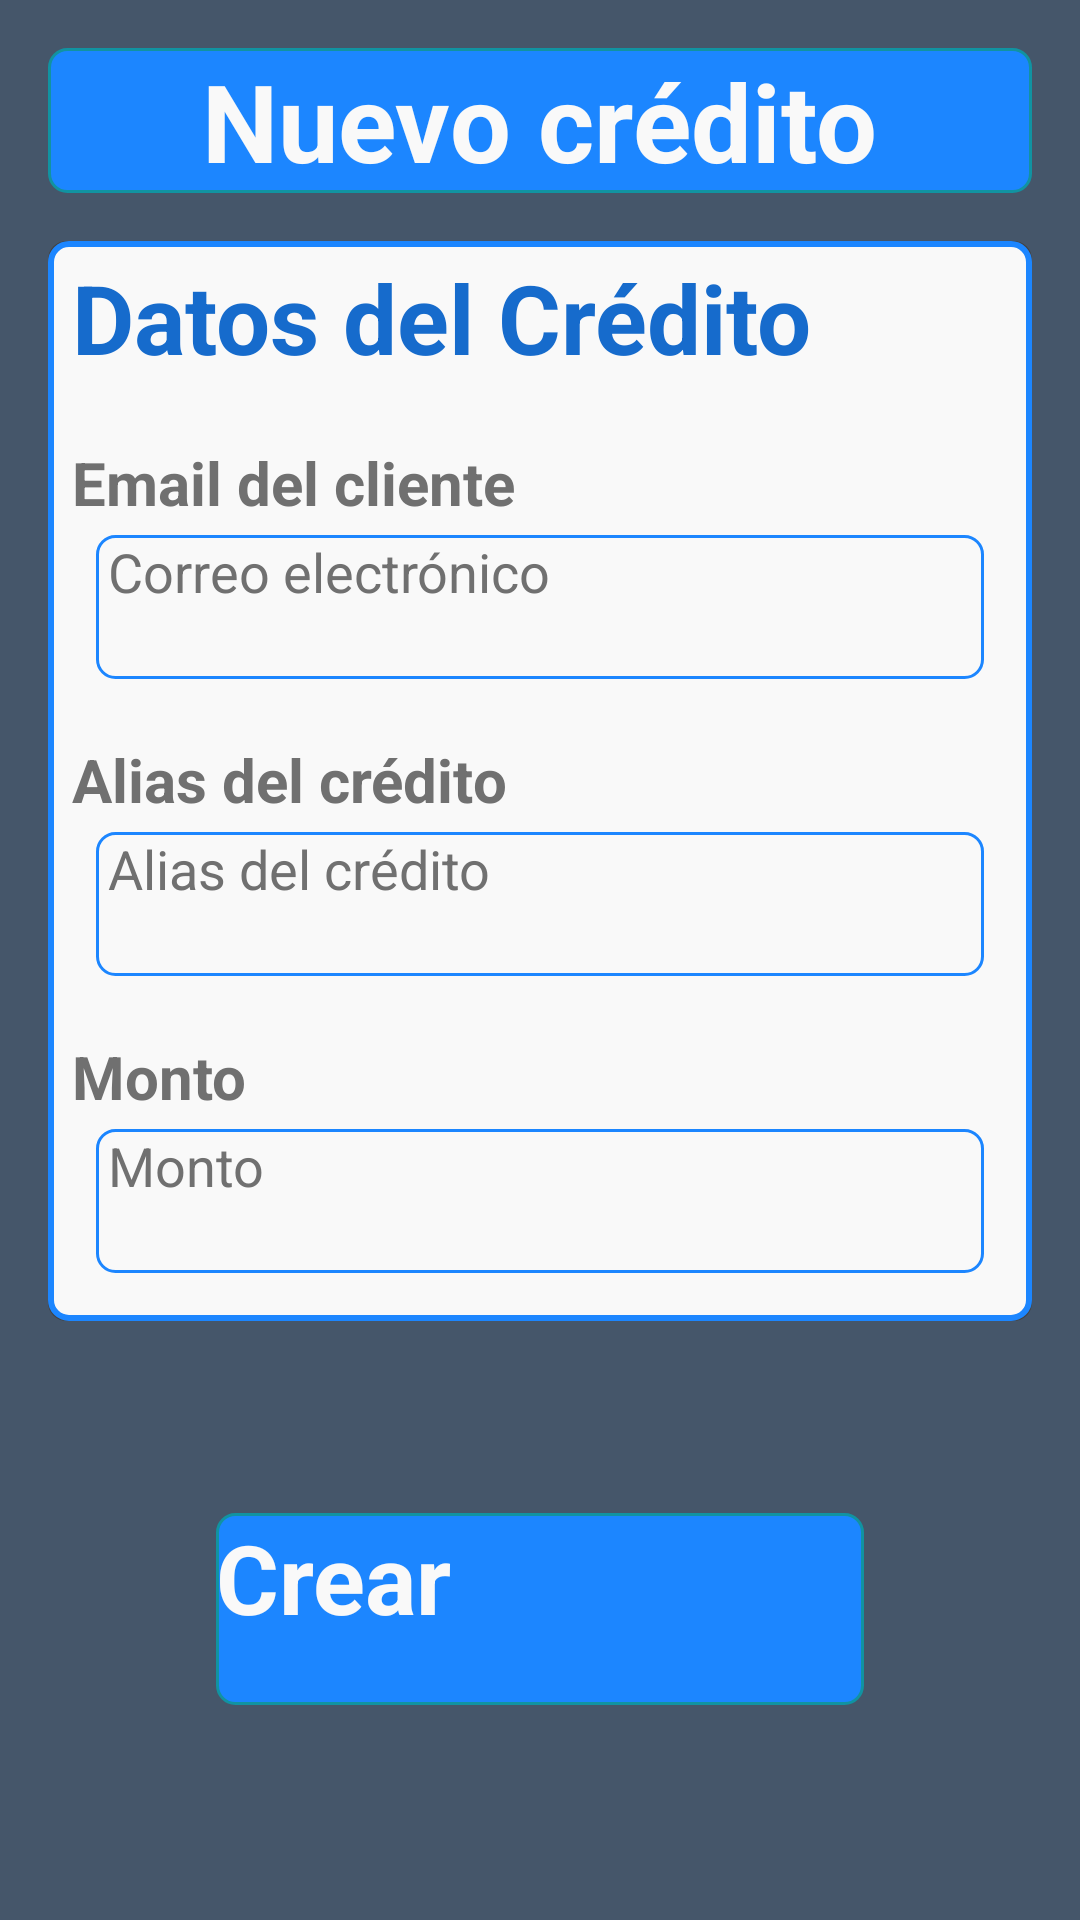

This screen was rendered from an Android layout file. Write that file and the resources it references.
<!-- AndroidManifest.xml: application theme Theme.Fintech75 -->
<!-- res/layout/fragment_create_credit.xml -->
<?xml version="1.0" encoding="utf-8"?>
<androidx.constraintlayout.widget.ConstraintLayout xmlns:android="http://schemas.android.com/apk/res/android"
    xmlns:app="http://schemas.android.com/apk/res-auto"
    xmlns:tools="http://schemas.android.com/tools"
    android:layout_width="match_parent"
    android:layout_height="match_parent"
    android:background="@color/background"
    tools:context=".ui.fragments.CreateCreditFragment">

    <RelativeLayout
        android:id="@+id/rl_new_credit_title"
        android:layout_width="match_parent"
        android:layout_height="wrap_content"
        android:layout_margin="@dimen/middle_margin"
        android:background="@drawable/shape_main_button"
        app:layout_constraintEnd_toEndOf="parent"
        app:layout_constraintStart_toStartOf="parent"
        app:layout_constraintTop_toTopOf="parent">

        <TextView
            android:layout_width="wrap_content"
            android:layout_height="wrap_content"
            android:layout_centerInParent="true"
            android:text="@string/new_credit"
            android:textColor="@color/mate_white"
            android:textSize="@dimen/big_highlight_text"
            android:textStyle="bold">

        </TextView>

    </RelativeLayout>

    <ScrollView
        android:layout_width="match_parent"
        android:layout_height="wrap_content"
        app:layout_constraintEnd_toEndOf="parent"
        app:layout_constraintStart_toStartOf="parent"
        app:layout_constraintTop_toBottomOf="@id/rl_new_credit_title">

        <LinearLayout
            android:layout_width="match_parent"
            android:layout_height="wrap_content"
            android:orientation="vertical">

            <androidx.cardview.widget.CardView
                android:layout_width="match_parent"
                android:layout_height="wrap_content"
                android:layout_margin="@dimen/middle_margin"
                android:elevation="@dimen/middle_elevation"
                app:cardCornerRadius="@dimen/small_round_corner">

                <LinearLayout
                    android:layout_width="match_parent"
                    android:layout_height="match_parent"
                    android:background="@drawable/shape_card"
                    android:orientation="vertical" >

                    <TextView
                        android:layout_width="wrap_content"
                        android:layout_height="wrap_content"
                        android:layout_marginStart="@dimen/middle_small_margin"
                        android:layout_marginTop="@dimen/small_margin"
                        android:layout_marginBottom="@dimen/middle_margin"
                        android:text="@string/data_credit"
                        android:textColor="@color/dark_blue"
                        android:textSize="@dimen/highlight_text"
                        android:textStyle="bold" />

                    <TextView
                        android:layout_width="wrap_content"
                        android:layout_height="wrap_content"
                        android:layout_marginStart="@dimen/middle_small_margin"
                        android:layout_marginTop="@dimen/small_margin"
                        android:text="@string/client_email"
                        android:textColor="@color/text_color"
                        android:textSize="@dimen/h2_text"
                        android:textStyle="bold" />

                    <EditText
                        android:id="@+id/et_email_client"
                        android:layout_width="match_parent"
                        android:layout_height="@dimen/height_edit_text"
                        android:background="@drawable/shape_edit_text"
                        android:layout_marginStart="@dimen/middle_margin"
                        android:layout_marginEnd="@dimen/middle_margin"
                        android:layout_marginTop="@dimen/small_margin"
                        android:layout_marginBottom="@dimen/middle_margin"
                        android:autofillHints="emailAddress"
                        android:hint="@string/hint_email"
                        android:inputType="textEmailAddress"
                        android:paddingStart="@dimen/middle_padding"
                        android:paddingEnd="@dimen/middle_padding"
                        android:textColor="@color/text_color_dark"
                        android:textColorHint="@color/text_color"
                        android:textSize="@dimen/edit_text_size"/>

                    <TextView
                        android:layout_width="wrap_content"
                        android:layout_height="wrap_content"
                        android:layout_marginStart="@dimen/middle_small_margin"
                        android:layout_marginTop="@dimen/small_margin"
                        android:text="@string/credit_alias"
                        android:textColor="@color/text_color"
                        android:textSize="@dimen/h2_text"
                        android:textStyle="bold" />

                    <EditText
                        android:id="@+id/et_alias_credit"
                        android:layout_width="match_parent"
                        android:layout_height="@dimen/height_edit_text"
                        android:background="@drawable/shape_edit_text"
                        android:layout_marginStart="@dimen/middle_margin"
                        android:layout_marginEnd="@dimen/middle_margin"
                        android:layout_marginTop="@dimen/small_margin"
                        android:layout_marginBottom="@dimen/middle_margin"
                        android:autofillHints="username"
                        android:hint="@string/credit_alias"
                        android:inputType="textEmailAddress"
                        android:paddingStart="@dimen/middle_padding"
                        android:paddingEnd="@dimen/middle_padding"
                        android:textColor="@color/text_color_dark"
                        android:textColorHint="@color/text_color"
                        android:textSize="@dimen/edit_text_size"/>

                    <TextView
                        android:layout_width="wrap_content"
                        android:layout_height="wrap_content"
                        android:layout_marginStart="@dimen/middle_small_margin"
                        android:layout_marginTop="@dimen/small_margin"
                        android:text="@string/amount"
                        android:textColor="@color/text_color"
                        android:textSize="@dimen/h2_text"
                        android:textStyle="bold" />

                    <EditText
                        android:id="@+id/et_amount"
                        android:layout_width="match_parent"
                        android:layout_height="@dimen/height_edit_text"
                        android:background="@drawable/shape_edit_text"
                        android:layout_marginStart="@dimen/middle_margin"
                        android:layout_marginEnd="@dimen/middle_margin"
                        android:layout_marginTop="@dimen/small_margin"
                        android:layout_marginBottom="@dimen/middle_margin"
                        android:autofillHints="postalAddress"
                        android:hint="@string/amount"
                        android:inputType="numberDecimal"
                        android:paddingStart="@dimen/middle_padding"
                        android:paddingEnd="@dimen/middle_padding"
                        android:textColor="@color/text_color_dark"
                        android:textColorHint="@color/text_color"
                        android:textSize="@dimen/edit_text_size"/>

                </LinearLayout>

            </androidx.cardview.widget.CardView>

            <Button
                android:id="@+id/b_new_credit"
                android:layout_width="match_parent"
                android:layout_height="@dimen/middle_height_button"
                android:layout_marginStart="@dimen/very_big_margin"
                android:layout_marginEnd="@dimen/very_big_margin"
                android:layout_marginBottom="@dimen/middle_margin"
                android:layout_marginTop="@dimen/big_margin"
                android:background="@drawable/shape_main_button"
                android:enabled="false"
                android:text="@string/create"
                android:textColor="@color/mate_white"
                android:textSize="@dimen/highlight_text"
                android:textStyle="bold"
                app:layout_constraintBottom_toBottomOf="parent"
                app:layout_constraintEnd_toEndOf="parent"
                app:layout_constraintStart_toStartOf="parent"/>

        </LinearLayout>

    </ScrollView>


    <RelativeLayout
        android:id="@+id/rl_new_credit_loading"
        android:layout_width="match_parent"
        android:layout_height="match_parent"
        android:alpha="0.9"
        android:background="@drawable/shape_backgroud_progress_bar"
        android:elevation="@dimen/small_elevation"
        android:gravity="center"
        android:visibility="invisible">

        <ProgressBar
            android:id="@+id/pb_new_credit_bar"
            android:layout_width="match_parent"
            android:layout_height="wrap_content"
            android:layout_gravity="center"
            android:layout_marginStart="32dp"
            android:layout_marginTop="64dp"
            android:layout_marginEnd="32dp"
            android:layout_marginBottom="64dp"
            android:visibility="visible" />

        <TextView
            android:id="@+id/tv_new_credit_msg"
            android:layout_width="match_parent"
            android:layout_height="wrap_content"
            android:gravity="center"
            android:text="@string/loading"
            android:textColor="@color/text_color_dark"
            android:textSize="@dimen/highlight_text"
            android:textStyle="bold" />

    </RelativeLayout>

</androidx.constraintlayout.widget.ConstraintLayout>
<!-- resources referenced by this layout -->
<resources>
  <color name="background">#FF45566A</color>
  <color name="dark_blue">#FF166BCC</color>
  <color name="mate_white">#FFF9F9F9</color>
  <color name="text_color">#FF707070</color>
  <color name="text_color_dark">#FF151010</color>
  <dimen name="big_highlight_text">36sp</dimen>
  <dimen name="big_margin">48dp</dimen>
  <dimen name="edit_text_size">18sp</dimen>
  <dimen name="h2_text">20sp</dimen>
  <dimen name="height_edit_text">48dp</dimen>
  <dimen name="highlight_text">32sp</dimen>
  <dimen name="middle_elevation">6dp</dimen>
  <dimen name="middle_height_button">64dp</dimen>
  <dimen name="middle_margin">16dp</dimen>
  <dimen name="middle_padding">4dp</dimen>
  <dimen name="middle_small_margin">8dp</dimen>
  <dimen name="small_elevation">4dp</dimen>
  <dimen name="small_margin">4dp</dimen>
  <dimen name="small_round_corner">6dp</dimen>
  <dimen name="very_big_margin">72dp</dimen>
  <!-- drawable shape_backgroud_progress_bar (drawable) -->
  <?xml version="1.0" encoding="utf-8"?>
  <shape xmlns:android="http://schemas.android.com/apk/res/android">
      <stroke
          android:color="@color/light_blue"
          android:width="2dp" />
      <gradient
          android:startColor="@color/mate_white"
          android:endColor="@color/background" />
  </shape>
  <!-- drawable shape_card (drawable) -->
  <?xml version="1.0" encoding="utf-8"?>
  <shape xmlns:android="http://schemas.android.com/apk/res/android">
      <corners
          android:radius="@dimen/small_round_corner" />
      <stroke
          android:color="@color/light_blue"
          android:width="2dp" />
      <solid
          android:color="@color/mate_white" />
  </shape>
  <!-- drawable shape_edit_text (drawable) -->
  <?xml version="1.0" encoding="utf-8"?>
  <shape xmlns:android="http://schemas.android.com/apk/res/android">
      <corners
          android:radius="@dimen/small_round_corner" />
      <stroke
          android:color="@color/light_blue"
          android:width="1dp" />
      <solid
          android:color="@color/mate_white" />
  </shape>
  <!-- drawable shape_main_button (drawable) -->
  <?xml version="1.0" encoding="utf-8"?>
  <shape xmlns:android="http://schemas.android.com/apk/res/android">
      <corners
          android:radius="@dimen/small_round_corner" />
      <stroke
          android:color="@color/shiny_blue"
          android:width="1dp" />
      <solid
          android:color="@color/light_blue" />
  </shape>
  <string name="amount">Monto</string>
  <string name="client_email">Email del cliente</string>
  <string name="create">Crear</string>
  <string name="credit_alias">Alias del crédito</string>
  <string name="data_credit">Datos del Crédito</string>
  <string name="hint_email">Correo electrónico</string>
  <string name="loading">Cargando…</string>
  <string name="new_credit">Nuevo crédito</string>
  <style name="Theme.Fintech75" parent="Theme.MaterialComponents.DayNight.NoActionBar.Bridge">
          
          <item name="colorPrimary">@color/light_blue</item>
          <item name="colorPrimaryVariant">@color/dark_blue</item>
          <item name="colorOnPrimary">@color/shiny_blue</item>
          
          <item name="colorSecondary">@color/background</item>
          <item name="colorSecondaryVariant">@color/light_blue</item>
          <item name="colorOnSecondary">@color/teal_700</item>
          
          <item name="android:statusBarColor">@color/dark_blue</item>
          
          <item name="android:windowFullscreen">false</item>
          <item name="android:windowNoTitle">true</item>
      </style>
  <color name="light_blue">#FF1C86FF</color>
  <color name="shiny_blue">#FF1193A1</color>
  <color name="teal_700">#FF018786</color>
</resources>
